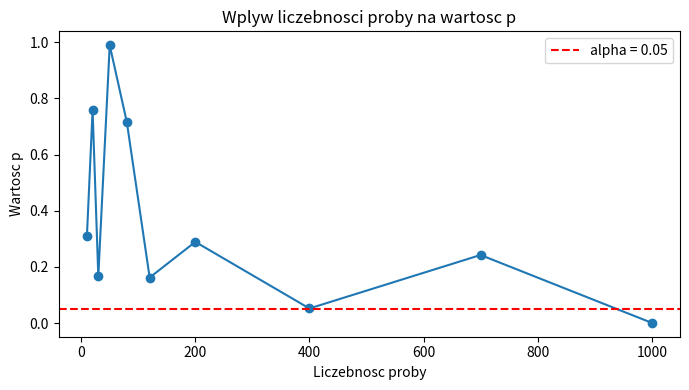

This figure's Python source: (Note: this script raises an exception after producing the figure.)
"""Lista 3, Zadanie 5: wplyw liczebnosci proby na wartosc p."""

from __future__ import annotations

import matplotlib
import matplotlib.pyplot as plt
import numpy as np
from scipy import stats

matplotlib.use("Agg")


def main() -> None:
    """Analizuje zaleznosc miedzy liczebnoscia proby a wartoscia p."""
    rng = np.random.default_rng(20260325)
    sample_sizes = [10, 20, 30, 50, 80, 120, 200, 400, 700, 1000]
    p_values: list[float] = []

    print("=== Lista3/Zad5: liczebnosc proby a wartosc p ===")
    print("Zbior danych: dwie grupy normalne A~N(50,10), B~N(50.8,10); zmienna liczebnosc proby od 10 do 1000")
    print("Liczebnosc | Srednia A | Srednia B | p-value")

    # Inicjalizacja populacji raz dla size = 10000
    grupa_a = rng.normal(loc=50.0, scale=10.0, size=10000)
    grupa_b = rng.normal(loc=50.8, scale=10.0, size=10000)

    for n in sample_sizes:
        # Losowanie próby z populacji
        sample_a = rng.choice(grupa_a, size=n, replace=False)
        sample_b = rng.choice(grupa_b, size=n, replace=False)
        _, p_value = stats.ttest_ind(sample_a, sample_b, equal_var=False)
        p_values.append(float(p_value))
        print(f"{n:10d} | {np.mean(sample_a):8.3f} | {np.mean(sample_b):8.3f} | {p_value:7.5f}")

    fig, ax = plt.subplots(figsize=(7, 4))
    ax.plot(sample_sizes, p_values, marker="o")
    ax.axhline(0.05, color="red", linestyle="--", label="alpha = 0.05")
    ax.set_xlabel("Liczebnosc proby")
    ax.set_ylabel("Wartosc p")
    ax.set_title("Wplyw liczebnosci proby na wartosc p")
    ax.legend()
    fig.tight_layout()
    fig.savefig("Lista3/Zad5_p_value_vs_n.png", dpi=150)
    plt.close(fig)

    print("Wykres zapisano w pliku: Lista3/Zad5_p_value_vs_n.png")


if __name__ == "__main__":
    main()
